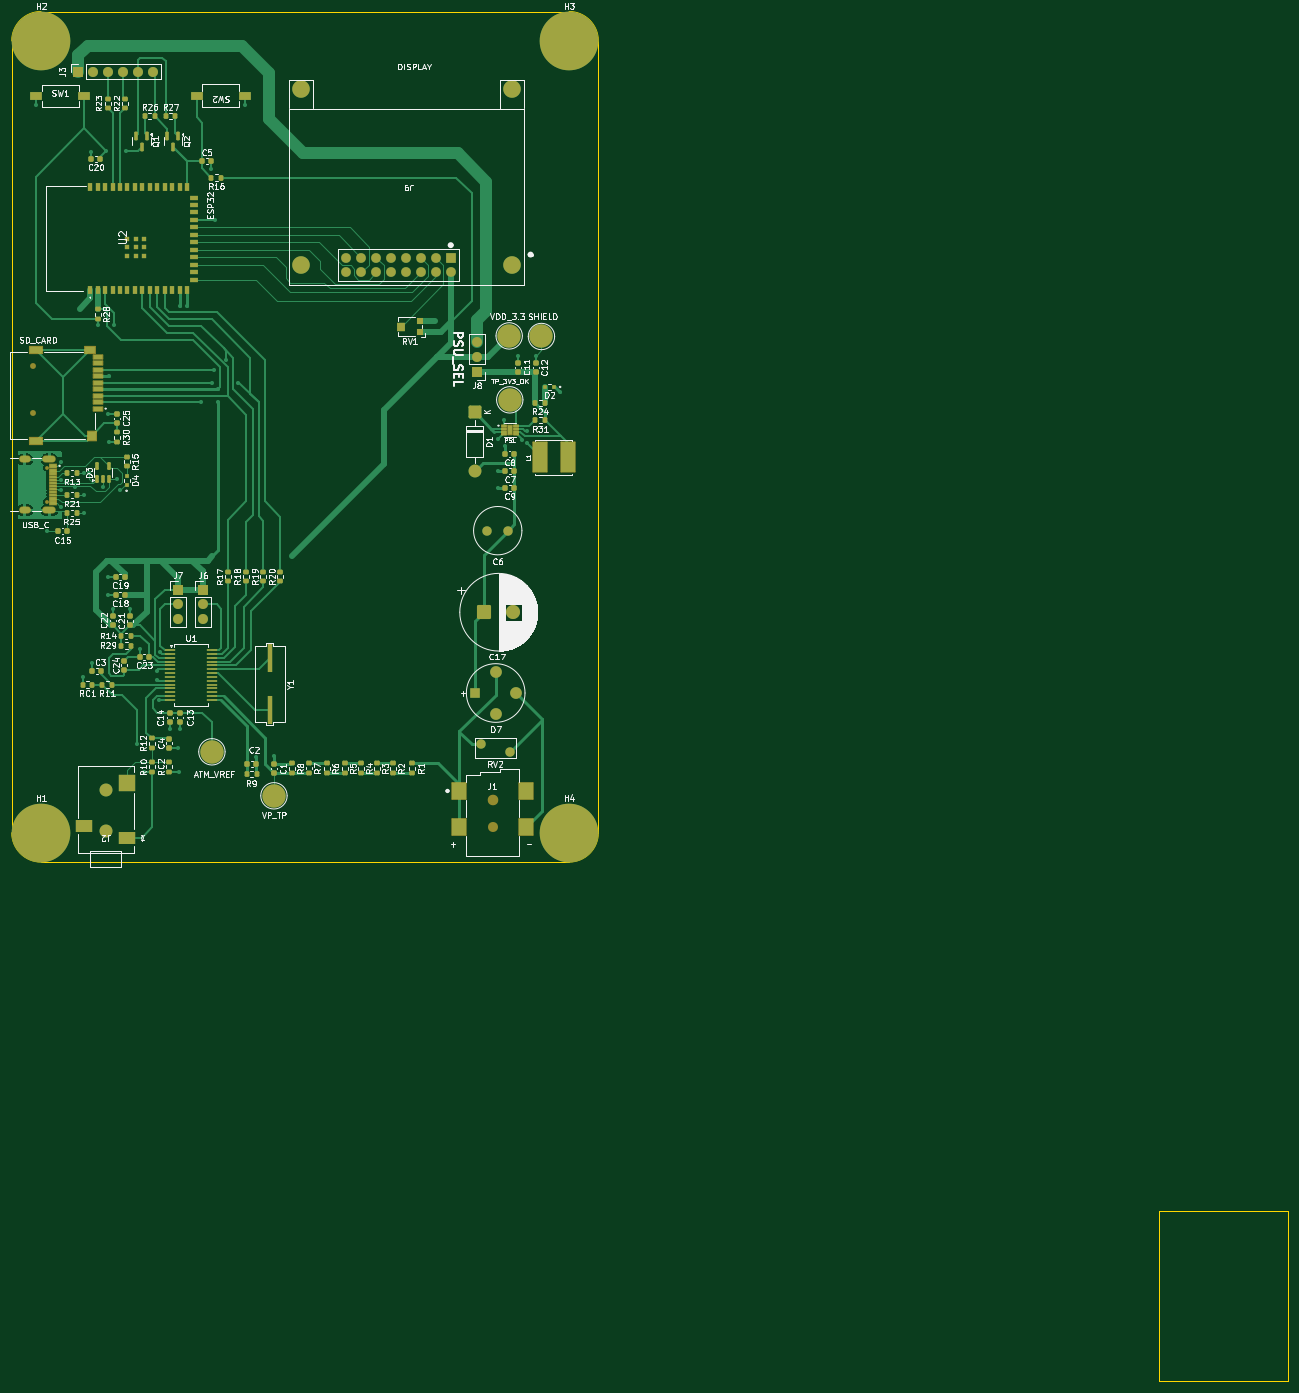
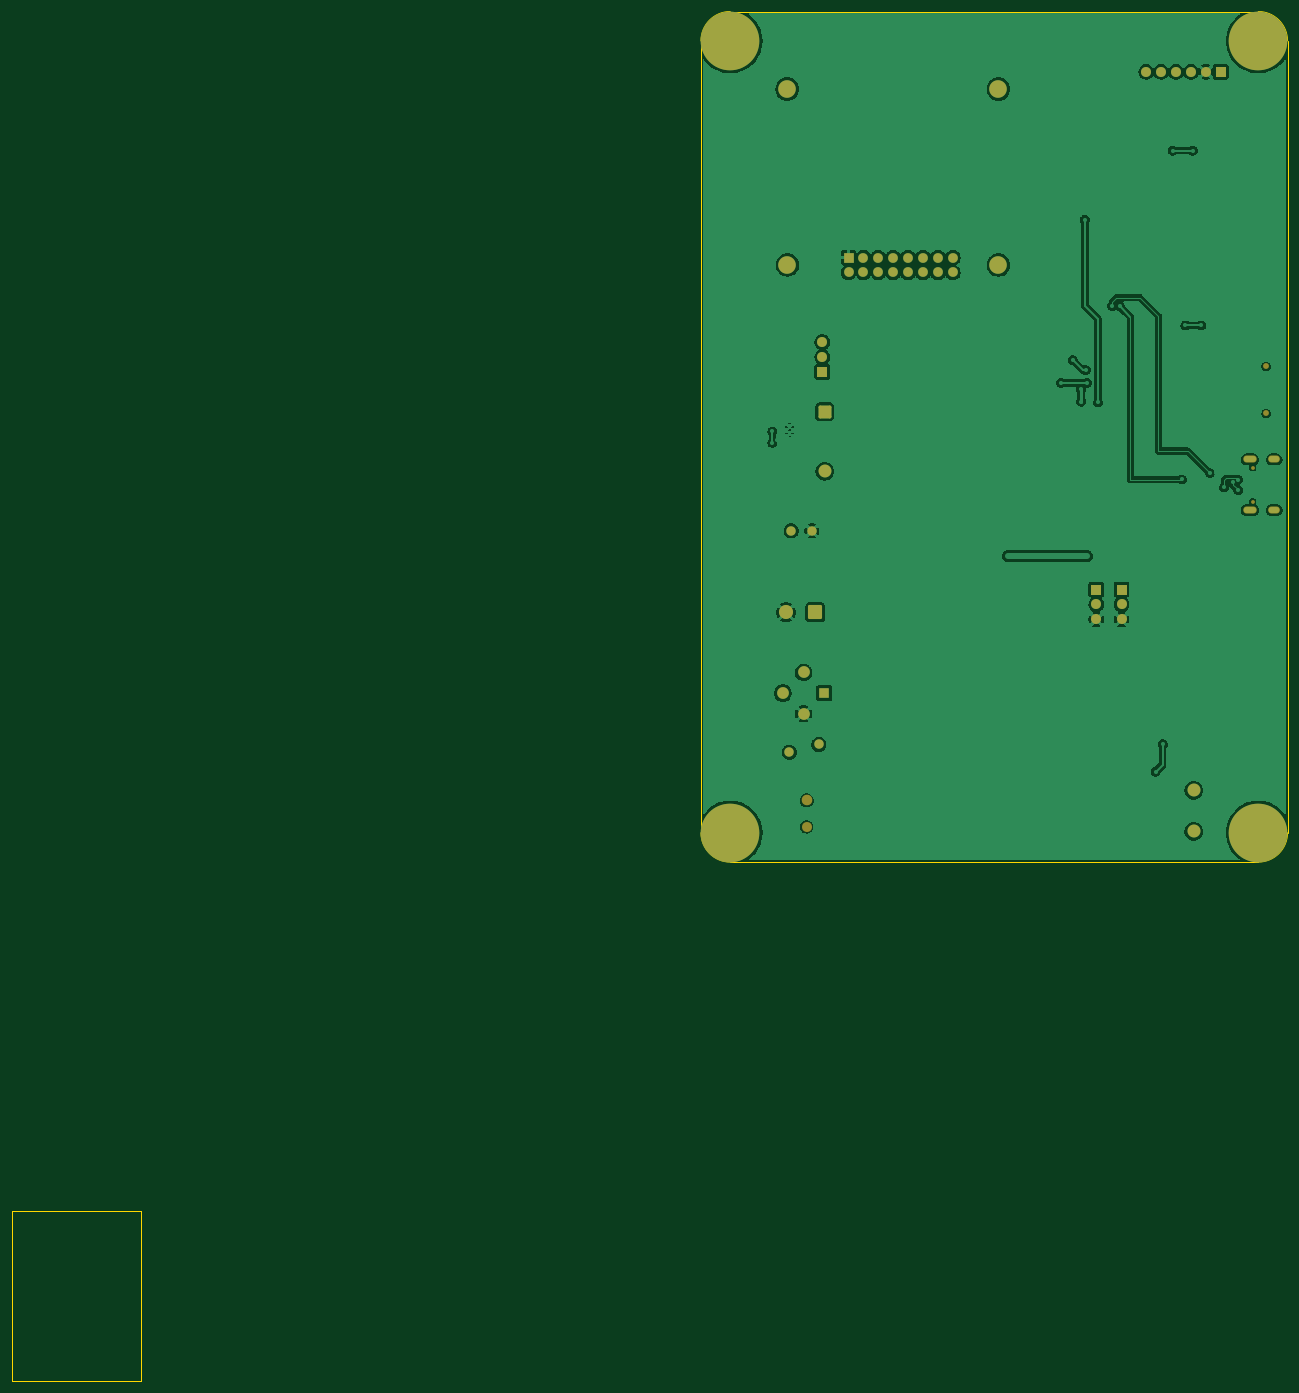
Circuit board: 9 layer files. Board 217.5 x 233.5 mm.
- bottom_copper: OhmSprint-B_Cu.gbr (131853 bytes)
- bottom_mask: OhmSprint-B_Mask.gbr (3962 bytes)
- paste: OhmSprint-B_Paste.gbr (467 bytes)
- bottom_silk: OhmSprint-B_Silkscreen.gbr (468 bytes)
- outline: OhmSprint-Edge_Cuts.gbr (1165 bytes)
- top_copper: OhmSprint-F_Cu.gbr (69390 bytes)
- top_mask: OhmSprint-F_Mask.gbr (15098 bytes)
- paste: OhmSprint-F_Paste.gbr (11471 bytes)
- top_silk: OhmSprint-F_Silkscreen.gbr (178455 bytes)

=== bottom_copper: OhmSprint-B_Cu.gbr (131853 bytes, source omitted) ===
=== bottom_mask: OhmSprint-B_Mask.gbr ===
%TF.GenerationSoftware,KiCad,Pcbnew,9.0.4*%
%TF.CreationDate,2026-04-17T12:47:35+02:00*%
%TF.ProjectId,OhmSprint,4f686d53-7072-4696-9e74-2e6b69636164,rev?*%
%TF.SameCoordinates,Original*%
%TF.FileFunction,Soldermask,Bot*%
%TF.FilePolarity,Negative*%
%FSLAX46Y46*%
G04 Gerber Fmt 4.6, Leading zero omitted, Abs format (unit mm)*
G04 Created by KiCad (PCBNEW 9.0.4) date 2026-04-17 12:47:35*
%MOMM*%
%LPD*%
G01*
G04 APERTURE LIST*
G04 Aperture macros list*
%AMRoundRect*
0 Rectangle with rounded corners*
0 $1 Rounding radius*
0 $2 $3 $4 $5 $6 $7 $8 $9 X,Y pos of 4 corners*
0 Add a 4 corners polygon primitive as box body*
4,1,4,$2,$3,$4,$5,$6,$7,$8,$9,$2,$3,0*
0 Add four circle primitives for the rounded corners*
1,1,$1+$1,$2,$3*
1,1,$1+$1,$4,$5*
1,1,$1+$1,$6,$7*
1,1,$1+$1,$8,$9*
0 Add four rect primitives between the rounded corners*
20,1,$1+$1,$2,$3,$4,$5,0*
20,1,$1+$1,$4,$5,$6,$7,0*
20,1,$1+$1,$6,$7,$8,$9,0*
20,1,$1+$1,$8,$9,$2,$3,0*%
G04 Aperture macros list end*
%ADD10C,5.400000*%
%ADD11C,10.000000*%
%ADD12C,1.700000*%
%ADD13C,1.800000*%
%ADD14R,1.700000X1.700000*%
%ADD15C,1.600000*%
%ADD16C,2.209800*%
%ADD17RoundRect,0.250001X-0.949999X-0.949999X0.949999X-0.949999X0.949999X0.949999X-0.949999X0.949999X0*%
%ADD18C,2.400000*%
%ADD19C,1.000000*%
%ADD20C,3.000000*%
%ADD21R,1.651000X1.651000*%
%ADD22C,1.651000*%
%ADD23RoundRect,0.249999X-0.850001X0.850001X-0.850001X-0.850001X0.850001X-0.850001X0.850001X0.850001X0*%
%ADD24C,2.200000*%
%ADD25R,1.800000X1.800000*%
%ADD26C,2.000000*%
%ADD27C,0.650000*%
%ADD28O,2.304000X1.204000*%
%ADD29O,2.004000X1.204000*%
G04 APERTURE END LIST*
D10*
%TO.C,H4*%
X170000000Y-165000000D03*
D11*
X170000000Y-165000000D03*
%TD*%
D12*
%TO.C,J1*%
X156975000Y-163975000D03*
D13*
X156975000Y-159475000D03*
%TD*%
D10*
%TO.C,H1*%
X80000000Y-165000000D03*
D11*
X80000000Y-165000000D03*
%TD*%
D14*
%TO.C,J3*%
X86380000Y-35255000D03*
D12*
X88920000Y-35255000D03*
X91460000Y-35255000D03*
X94000000Y-35255000D03*
X96540000Y-35255000D03*
X99080000Y-35255000D03*
%TD*%
D15*
%TO.C,C6*%
X159600000Y-113500000D03*
X156100000Y-113500000D03*
%TD*%
D10*
%TO.C,H2*%
X80000000Y-30000000D03*
D11*
X80000000Y-30000000D03*
%TD*%
D16*
%TO.C,J2*%
X91000000Y-164751699D03*
X91000000Y-157751701D03*
%TD*%
D17*
%TO.C,C17*%
X155500000Y-127400000D03*
D18*
X160500000Y-127400000D03*
%TD*%
D14*
%TO.C,J6*%
X107600000Y-123534118D03*
D12*
X107600000Y-126074118D03*
X107600000Y-128614118D03*
%TD*%
D19*
%TO.C,SD_CARD*%
X78662500Y-85500000D03*
X78662500Y-93500000D03*
%TD*%
D20*
%TO.C,J9*%
X160305042Y-38206170D03*
X160250414Y-68195508D03*
X124305042Y-68206170D03*
X124305042Y-38206170D03*
D21*
X149835882Y-66940177D03*
D22*
X149835882Y-69480177D03*
X147295882Y-66940177D03*
X147295882Y-69480177D03*
X144755882Y-66940177D03*
X144755882Y-69480177D03*
X142215882Y-66940177D03*
X142215882Y-69480177D03*
X139675882Y-66940177D03*
X139675882Y-69480177D03*
X137135882Y-66940177D03*
X137135882Y-69480177D03*
X134595882Y-66940177D03*
X134595882Y-69480177D03*
X132055882Y-66940177D03*
X132055882Y-69480177D03*
%TD*%
D23*
%TO.C,D1*%
X153900000Y-93220000D03*
D24*
X153900000Y-103380000D03*
%TD*%
D14*
%TO.C,J7*%
X103300000Y-123534118D03*
D12*
X103300000Y-126074118D03*
X103300000Y-128614118D03*
%TD*%
D25*
%TO.C,D7*%
X153975000Y-141175000D03*
D26*
X157500000Y-144700000D03*
X161025000Y-141175000D03*
X157500000Y-137650000D03*
%TD*%
D10*
%TO.C,H3*%
X170000000Y-30000000D03*
D11*
X170000000Y-30000000D03*
%TD*%
D27*
%TO.C,USB_C*%
X80935000Y-102775750D03*
X80935000Y-108555750D03*
D28*
X81435000Y-101345750D03*
X81435000Y-109985750D03*
D29*
X77255000Y-101345750D03*
X77255000Y-109985750D03*
%TD*%
D14*
%TO.C,J8*%
X154300000Y-86400000D03*
D12*
X154300000Y-83860000D03*
X154300000Y-81320000D03*
%TD*%
D15*
%TO.C,RV2*%
X154925000Y-149950000D03*
X159925000Y-151250000D03*
%TD*%
M02*

=== paste: OhmSprint-B_Paste.gbr ===
%TF.GenerationSoftware,KiCad,Pcbnew,9.0.4*%
%TF.CreationDate,2026-04-17T12:47:35+02:00*%
%TF.ProjectId,OhmSprint,4f686d53-7072-4696-9e74-2e6b69636164,rev?*%
%TF.SameCoordinates,Original*%
%TF.FileFunction,Paste,Bot*%
%TF.FilePolarity,Positive*%
%FSLAX46Y46*%
G04 Gerber Fmt 4.6, Leading zero omitted, Abs format (unit mm)*
G04 Created by KiCad (PCBNEW 9.0.4) date 2026-04-17 12:47:35*
%MOMM*%
%LPD*%
G01*
G04 APERTURE LIST*
G04 APERTURE END LIST*
M02*

=== bottom_silk: OhmSprint-B_Silkscreen.gbr ===
%TF.GenerationSoftware,KiCad,Pcbnew,9.0.4*%
%TF.CreationDate,2026-04-17T12:47:35+02:00*%
%TF.ProjectId,OhmSprint,4f686d53-7072-4696-9e74-2e6b69636164,rev?*%
%TF.SameCoordinates,Original*%
%TF.FileFunction,Legend,Bot*%
%TF.FilePolarity,Positive*%
%FSLAX46Y46*%
G04 Gerber Fmt 4.6, Leading zero omitted, Abs format (unit mm)*
G04 Created by KiCad (PCBNEW 9.0.4) date 2026-04-17 12:47:35*
%MOMM*%
%LPD*%
G01*
G04 APERTURE LIST*
G04 APERTURE END LIST*
M02*

=== outline: OhmSprint-Edge_Cuts.gbr ===
%TF.GenerationSoftware,KiCad,Pcbnew,9.0.4*%
%TF.CreationDate,2026-04-17T12:47:35+02:00*%
%TF.ProjectId,OhmSprint,4f686d53-7072-4696-9e74-2e6b69636164,rev?*%
%TF.SameCoordinates,Original*%
%TF.FileFunction,Profile,NP*%
%FSLAX46Y46*%
G04 Gerber Fmt 4.6, Leading zero omitted, Abs format (unit mm)*
G04 Created by KiCad (PCBNEW 9.0.4) date 2026-04-17 12:47:35*
%MOMM*%
%LPD*%
G01*
G04 APERTURE LIST*
%TA.AperFunction,Profile*%
%ADD10C,0.050000*%
%TD*%
G04 APERTURE END LIST*
D10*
X175000000Y-165000000D02*
G75*
G02*
X170000000Y-170000000I-5000000J0D01*
G01*
X170000000Y-25000000D02*
G75*
G02*
X175000000Y-30000000I0J-5000000D01*
G01*
X80000000Y-170000000D02*
G75*
G02*
X75000000Y-165000000I0J5000000D01*
G01*
X75000000Y-30000000D02*
G75*
G02*
X80000000Y-25000000I5000000J0D01*
G01*
X170000000Y-170000000D02*
X80000000Y-170000000D01*
X175000000Y-30000000D02*
X175000000Y-165000000D01*
X80000000Y-25000000D02*
X170000000Y-25000000D01*
X75000000Y-165000000D02*
X75000000Y-30000000D01*
X270500000Y-229500000D02*
X292500000Y-229500000D01*
X292500000Y-258500000D01*
X270500000Y-258500000D01*
X270500000Y-229500000D01*
M02*

=== top_copper: OhmSprint-F_Cu.gbr (69390 bytes, source omitted) ===
=== top_mask: OhmSprint-F_Mask.gbr (15098 bytes, source omitted) ===
=== paste: OhmSprint-F_Paste.gbr (11471 bytes, source omitted) ===
=== top_silk: OhmSprint-F_Silkscreen.gbr (178455 bytes, source omitted) ===
